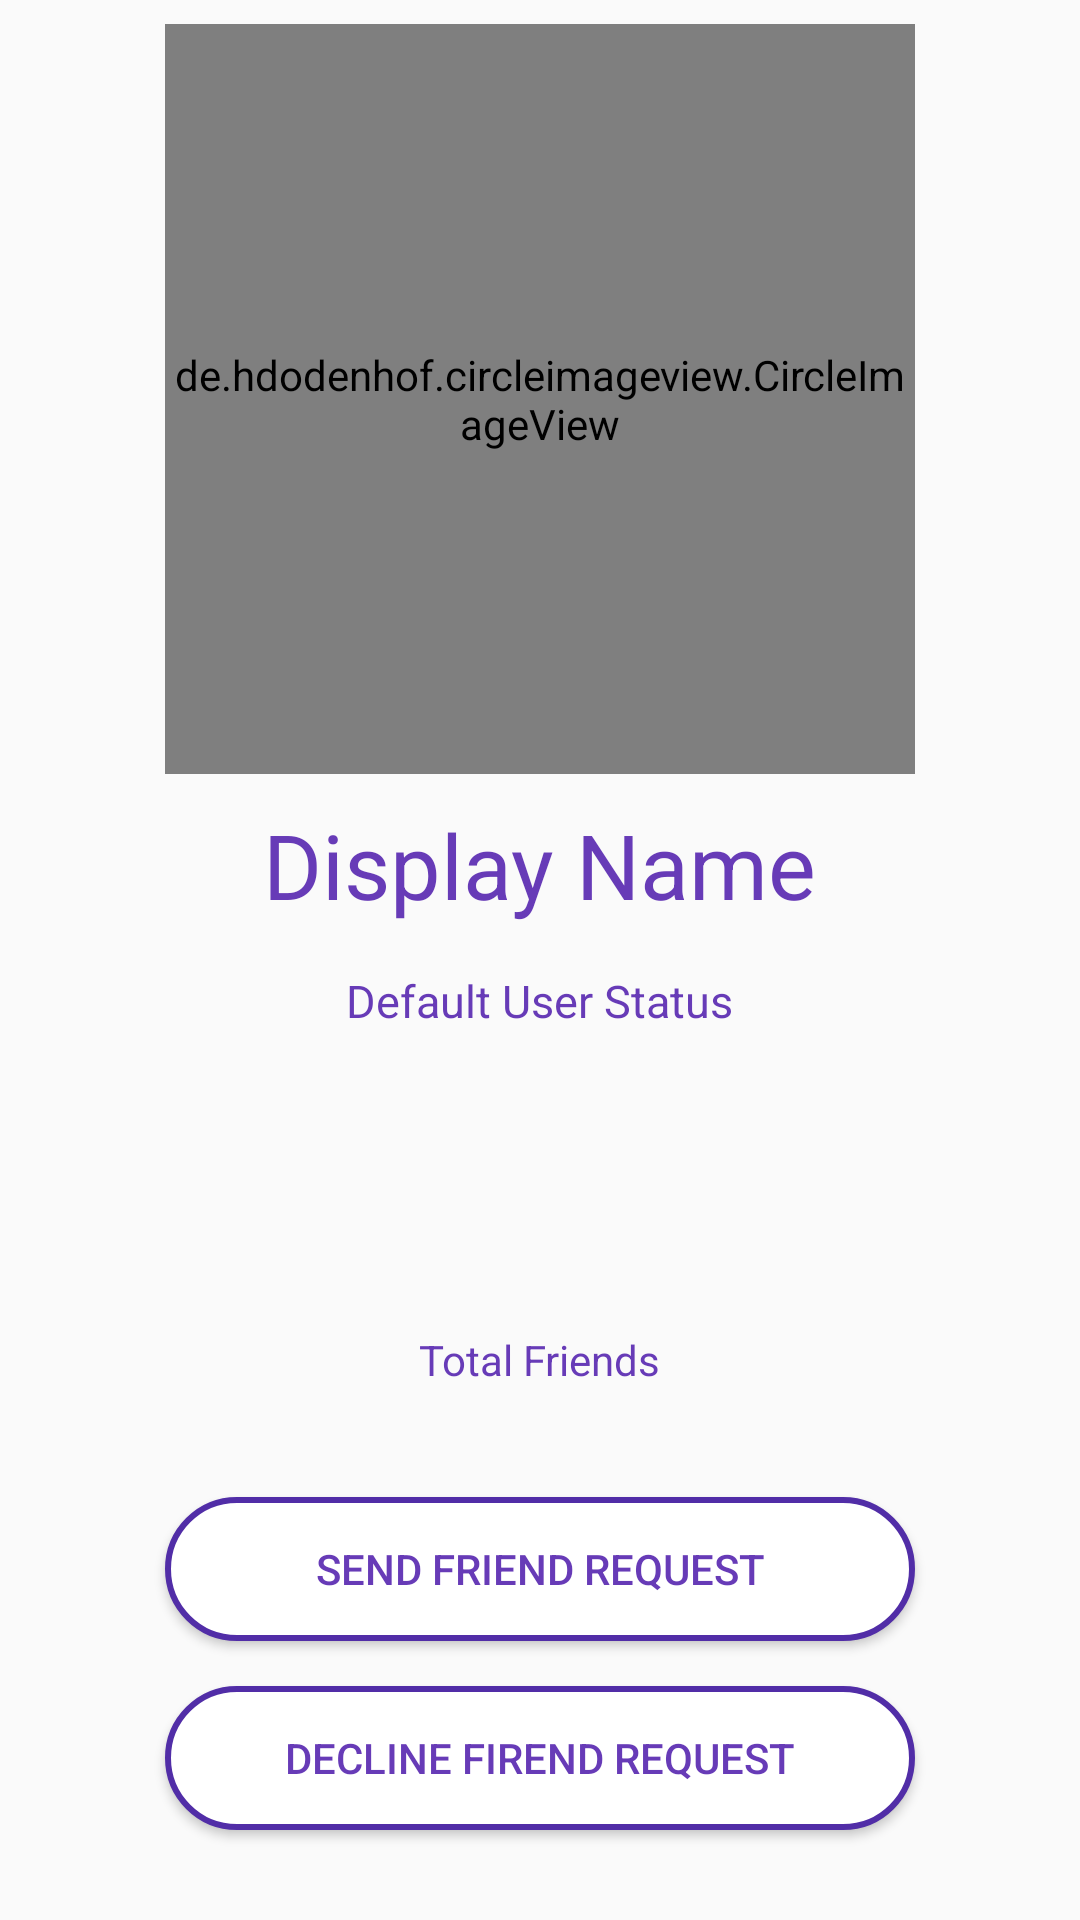

Write the Android layout XML for this screen, with the resource values it uses.
<!-- AndroidManifest.xml: application theme AppTheme -->
<!-- res/layout/activity_profile.xml -->
<?xml version="1.0" encoding="utf-8"?>
<RelativeLayout xmlns:android="http://schemas.android.com/apk/res/android"
    xmlns:app="http://schemas.android.com/apk/res-auto"
    xmlns:tools="http://schemas.android.com/tools"
    android:layout_width="match_parent"
    android:layout_height="match_parent"

    tools:context="com.example.hp.chatapp.Activity.ProfileActivity">
    <de.hdodenhof.circleimageview.CircleImageView
        android:layout_width="250dp"
        android:layout_height="250dp"
        android:src="@drawable/defaultuser"
        android:layout_marginTop="8dp"
        android:layout_centerHorizontal="true"
        android:layout_alignParentTop="true"
        android:id="@+id/profile_user_image"
        />
    <TextView
        android:id="@+id/profile_display_name"
        android:layout_width="wrap_content"
        android:layout_height="wrap_content"
        android:text="Display Name"
        android:textSize="30sp"
        android:layout_centerHorizontal="true"
        android:layout_below="@+id/profile_user_image"
        android:layout_marginTop="10dp"
        android:textColor="@color/colorPrimary"
    />
    <TextView
        android:id="@+id/profile_user_status"
        android:layout_width="wrap_content"
        android:layout_height="wrap_content"
        android:layout_centerHorizontal="true"
        android:layout_below="@+id/profile_display_name"
        android:layout_marginTop="15dp"
        android:layout_marginLeft="7dp"
        android:layout_marginRight="7dp"
        android:text="Default User Status"
        android:textColor="@color/colorPrimary"
        android:textSize="15sp"
        />

    <TextView
        android:id="@+id/profile_total_friends"
        android:layout_width="wrap_content"
        android:layout_height="wrap_content"
        android:layout_below="@+id/profile_user_status"
        android:layout_centerHorizontal="true"
        android:layout_marginTop="100dp"
        android:textColor="@color/colorPrimary"
        android:text="Total Friends" />

    <Button
        android:id="@+id/profile_send_req_btn"
        android:layout_width="250dp"
        android:layout_height="wrap_content"
        android:layout_centerHorizontal="true"
        android:layout_above="@+id/profile_decline_request"
        android:text="Send Friend Request"
        android:padding="10dp"
        android:paddingLeft="10dp"
        android:paddingRight="10dp"
        android:layout_marginBottom="15dp"
        android:textColor="@color/colorPrimary"
        android:background="@drawable/custom_btn"
        />
    <Button
        android:id="@+id/profile_decline_request"
        android:layout_width="250dp"
        android:layout_height="wrap_content"
        android:layout_centerHorizontal="true"
       android:layout_alignParentBottom="true"
        android:layout_marginBottom="30dp"
        android:text="Decline Firend Request"
        android:paddingLeft="10dp"
        android:paddingRight="10dp"
        android:padding="10dp"
        android:textColor="@color/colorPrimary"
        android:background="@drawable/custom_btn"
      />
</RelativeLayout>
<!-- resources referenced by this layout -->
<resources>
  <color name="colorPrimary">#673bb7</color>
  <!-- drawable custom_btn (drawable) -->
  <?xml version="1.0" encoding="utf-8"?>
  <selector xmlns:android="http://schemas.android.com/apk/res/android">
          <item>
              <shape android:shape="rectangle">
                  <corners android:radius="1000dp" />
                  <solid android:color="#ffffff"></solid>
                  <stroke
                      android:width="2dip"
                      android:color="@color/colorPrimaryDark"
                   />
                  <padding
                      android:bottom="4dp"
                      android:left="4dp"
                      android:right="4dp"
                      android:top="4dp" />
              </shape>
          </item>
  
  </selector>
  <style name="AppTheme" parent="Theme.AppCompat.Light.NoActionBar">
          
          <item name="colorPrimary">@color/colorPrimary</item>
          <item name="colorPrimaryDark">@color/colorPrimaryDark</item>
          <item name="colorAccent">@color/colorAccent</item>
          <item name="android:textColor">@color/colorPrimary</item>
          <item name="android:itemBackground">@color/white</item>
      </style>
  <color name="colorPrimaryDark">#512da7</color>
  <color name="colorAccent">#673bb7</color>
  <color name="white">#ffffff</color>
</resources>
